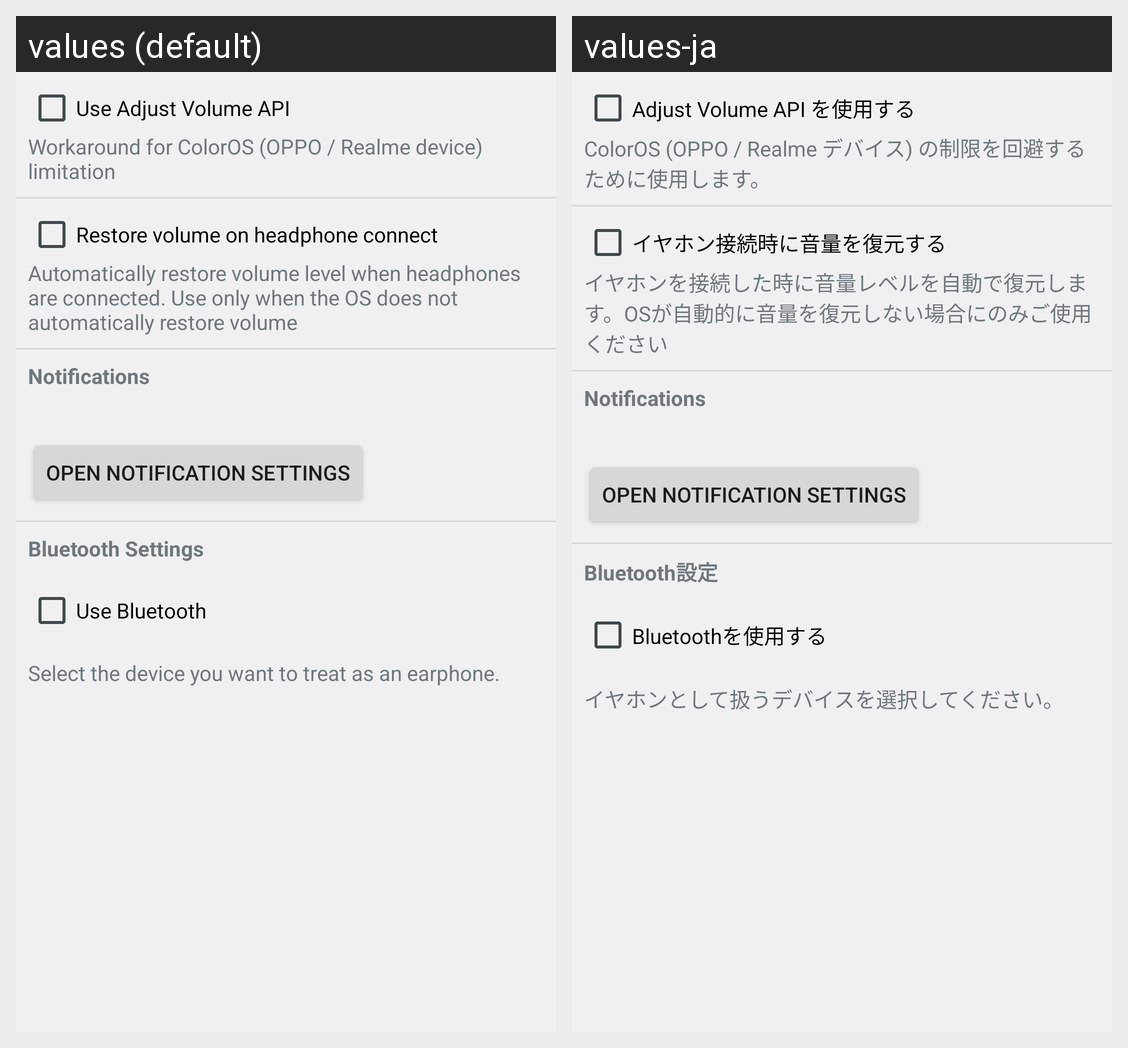

Locale-by-locale string values for the Android screen shown in this grid:
Android screen res/layout/activity_setting.xml rendered under 2 locales, left to right: values (default), values-ja. Device: Nexus 5 (rendered at 1080×1920; each locale shown at half size, 540×960, under a caption strip naming it); theme ActivityTheme.
Strings drawn on this screen, with the default value and each locale's value (text and hints the layout hard-codes, and strings that could not be matched under every locale, appear in the picture but are not listed):

settings_use_adjust_volume
  values: Use Adjust Volume API
  values-ja: Adjust Volume API を使用する

settings_use_adjust_volume_description
  values: Workaround for ColorOS (OPPO / Realme device) limitation
  values-ja: ColorOS (OPPO / Realme デバイス) の制限を回避するために使用します。

settings_restore_volume_on_headphone_connect
  values: Restore volume on headphone connect
  values-ja: イヤホン接続時に音量を復元する

settings_restore_volume_on_headphone_connect_description
  values: Automatically restore volume level when headphones are connected. Use only when the OS does not automatically restore volume
  values-ja: イヤホンを接続した時に音量レベルを自動で復元します。OSが自動的に音量を復元しない場合にのみご使用ください

settings_notification_settings
  values: Notifications
  values-ja: Notifications  [not translated; the default value is used]

settings_notification_open_settings
  values: Open notification settings
  values-ja: Open notification settings  [not translated; the default value is used]

settings_bluetooth_settings
  values: Bluetooth Settings
  values-ja: Bluetooth設定

settings_use_bluetooth
  values: Use Bluetooth
  values-ja: Bluetoothを使用する

settings_message
  values: Select the device you want to treat as an earphone.
  values-ja: イヤホンとして扱うデバイスを選択してください。
